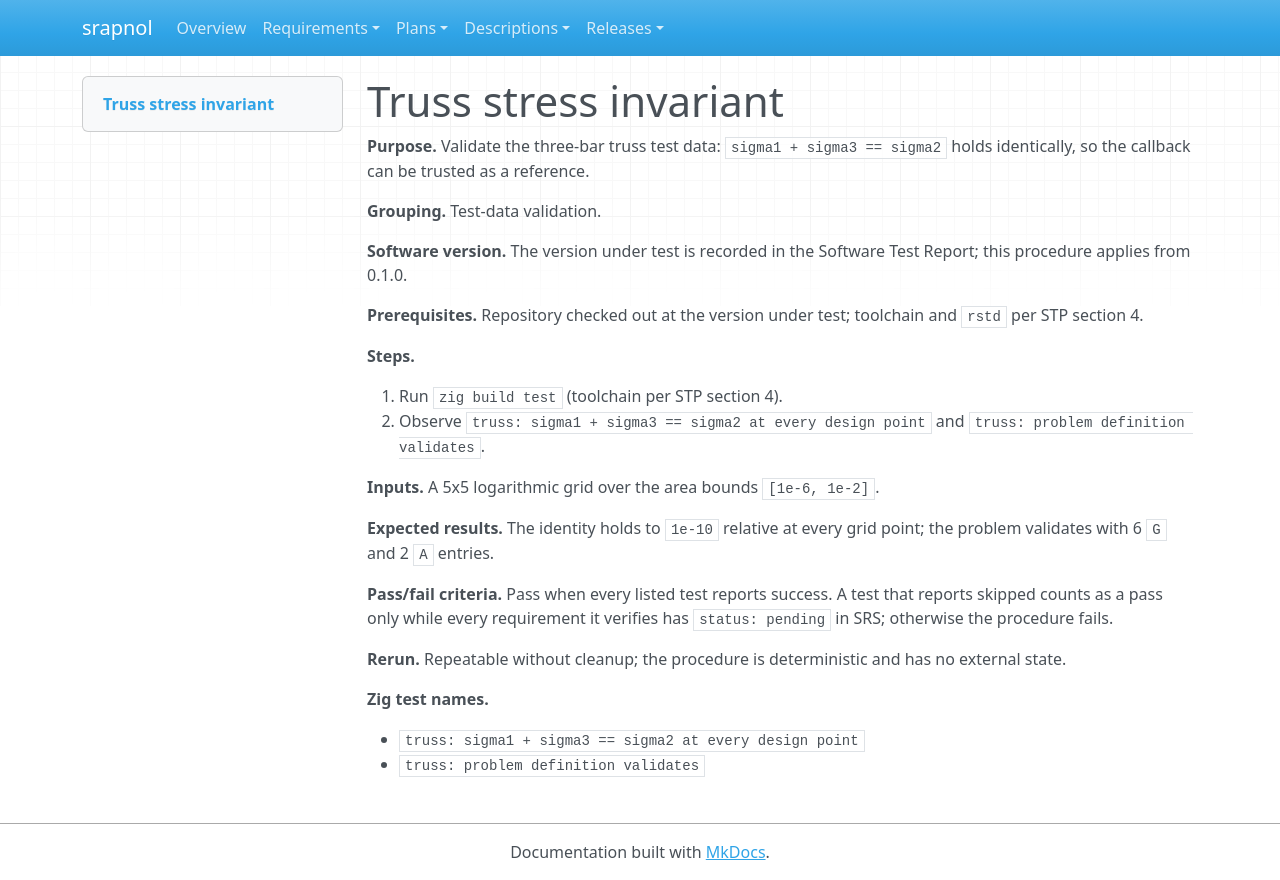

repository: emanspeaks/srapnol · page: tst/TST-010/index.html · generator: mkdocs

---
active: true
category: procedure
derived: false
level: 3.1
links:
- SRS-001: -XDxHG1Bp2uuHC5Q0jRTSlOriXV0gLYUw9_2JBNqJyo=
- SRS-010: SnANMe8p_YP9zeNQRwtv3at9OHLyK5JQ3hzIYVu6SNs=
normative: true
ref: ''
reviewed: hjjeLxveHzi6UZhUQ-7fVFxkigEAF42HaOUkbGY_fHE=
status: done
verification-method: Test
---

# Truss stress invariant

**Purpose.** Validate the three-bar truss test data: `sigma1 + sigma3 == sigma2` holds identically, so the callback can be trusted as a reference.

**Grouping.** Test-data validation.

**Software version.** The version under test is recorded in the Software Test Report; this procedure applies from 0.1.0.

**Prerequisites.** Repository checked out at the version under test; toolchain and `rstd` per STP section 4.

**Steps.**

1. Run `zig build test` (toolchain per STP section 4).
2. Observe `truss: sigma1 + sigma3 == sigma2 at every design point` and `truss: problem definition validates`.

**Inputs.** A 5x5 logarithmic grid over the area bounds `[1e-6, 1e-2]`.

**Expected results.** The identity holds to `1e-10` relative at every grid point; the problem validates with 6 `G` and 2 `A` entries.

**Pass/fail criteria.** Pass when every listed test reports success. A test that reports skipped counts as a pass only while every requirement it verifies has `status: pending` in SRS; otherwise the procedure fails.

**Rerun.** Repeatable without cleanup; the procedure is deterministic and has no external state.

**Zig test names.**

- `truss: sigma1 + sigma3 == sigma2 at every design point`
- `truss: problem definition validates`
